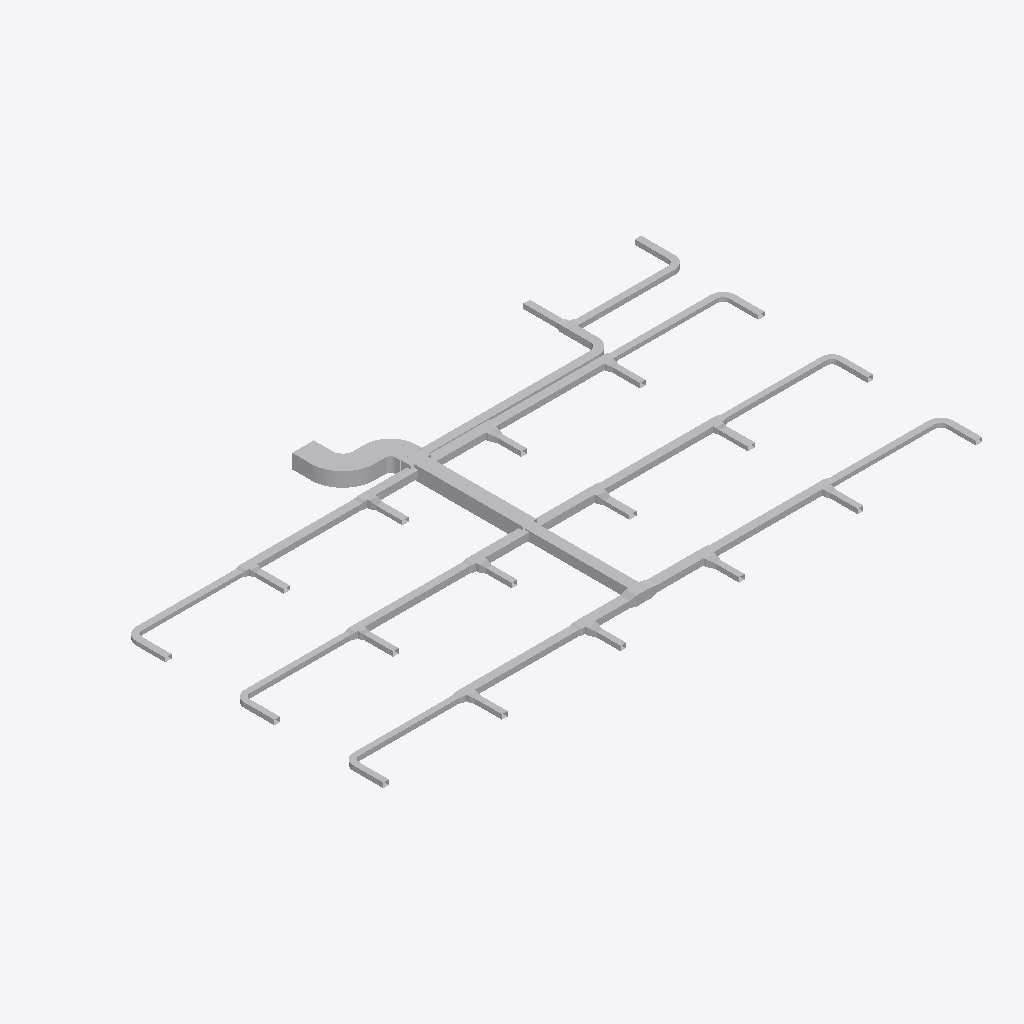
Isometric view of an IFC building model (IFC-SPF (STEP), schema IFC4, length unit metre), seen from the south-west, elements coloured by IFC class: 99 other elements (light grey).
Extent 37.8 m × 21.6 m × 0.9 m (x, y, z). Elements (99): 52 IfcDuctFitting, 47 IfcDuctSegment.

HEADER;
FILE_DESCRIPTION(('ViewDefinition[DesignTransferView]'),'2;1');
FILE_NAME('/dev/null','2026-11-13T17:47:23+08:00',(''),(''),'IfcOpenShell 0.8.5','IfcOpenShell 0.8.5','Nobody');
FILE_SCHEMA(('IFC4'));
ENDSEC;
DATA;
#1=IFCPROJECT('1vMqHuAbHRFhDZm13aM5F5',$,'Partial Source Network - Verified Local Tee Integration',$,$,$,$,(#9),#4);
#11=IFCSITE('3sAJMjpVHVWhNhO34hmw4H',$,'Site',$,$,$,$,$,$,$,$,$,$,$);
#12=IFCBUILDING('14VNJgcavPPQRkO1GXKVZK',$,'Building',$,$,$,$,$,$,$,$,$);
#15=IFCBUILDINGSTOREY('3aggqwDfXK9vvc0ooUb0VO',$,'COORDINATION-REFERENCE-PLANE',$,$,$,$,$,$,$);
#604=IFCDUCTSEGMENT('1Ufk3tsn5INAsuK0h2HT1y',$,'D-08',$,$,#3441,#611,'D-08',$);
#996=IFCDUCTSEGMENT('0GlYPBdTrOk9iSc8VSdy5M',$,'D-15',$,$,#3391,#1003,'D-15',$);
#1388=IFCDUCTSEGMENT('1LnLmgXgrLMPCjBotJJT1X',$,'D-22',$,$,#3376,#1395,'D-22',$);
#2676=IFCDUCTFITTING('1GS8rKBADM7RZvHhbL6Ep3',$,'BEND-CORRIDOR-A',$,$,#3231,#2688,'BEND-CORRIDOR-A',.BEND.);
#884=IFCDUCTSEGMENT('2Ak1om3Z1N5xCmvkzr$r14',$,'D-13',$,$,#3386,#891,'D-13',$);
#324=IFCDUCTSEGMENT('2fieqZej5SJAaqHsMO0oF8',$,'D-03',$,$,#3501,#331,'D-03',$);
#716=IFCDUCTSEGMENT('0RZ5PgHVXJLvQNvy$btRzb',$,'D-10',$,$,#3446,#723,'D-10',$);
#492=IFCDUCTSEGMENT('0qNVk8Gl5MtunvH8kUxih0',$,'D-06',$,$,#3421,#499,'D-06',$);
#1276=IFCDUCTSEGMENT('2s98LbeQnOCR5h4UlU$jeq',$,'D-20',$,$,#3351,#1283,'D-20',$);
#1108=IFCDUCTSEGMENT('1TIfjG5dDG7vbAe6RHp7j4',$,'D-17',$,$,#3436,#1115,'D-17',$);
#772=IFCDUCTSEGMENT('01iiRNwCPHCg2TQaDQTBPh',$,'D-11',$,$,#3366,#779,'D-11',$);
#1332=IFCDUCTSEGMENT('0KANCt4H1OwBz_XiEYPohN',$,'D-21',$,$,#3486,#1339,'D-21',$);
#380=IFCDUCTSEGMENT('38dK30VmnKehhKPOSvl9WN',$,'D-04',$,$,#3371,#387,'D-04',$);
#548=IFCDUCTSEGMENT('00GeeqwXDGqujg1GB$eSes',$,'D-07',$,$,#3281,#555,'D-07',$);
#1500=IFCDUCTSEGMENT('3bnJDrEfPJpOdFEQN7QpDb',$,'D-24',$,$,#3381,#1507,'D-24',$);
#1164=IFCDUCTSEGMENT('10hC2HAf5QjBh8eHXVJY72',$,'D-18',$,$,#3336,#1171,'D-18',$);
#940=IFCDUCTSEGMENT('2Acysx8AbINgOLlSWUMu3$',$,'D-14',$,$,#3301,#947,'D-14',$);
#828=IFCDUCTSEGMENT('0g9bpYq$DOCvGnKRTNdtFF',$,'D-12',$,$,#3491,#835,'D-12',$);
#436=IFCDUCTSEGMENT('16XnXAKsDR7fGY5Y8JvRrZ',$,'D-05',$,$,#3511,#443,'D-05',$);
#2729=IFCDUCTFITTING('3__drCT4XK$8OhZtbklpLq',$,'BEND-CORRIDOR-B',$,$,#3271,#2741,'BEND-CORRIDOR-B',.BEND.);
#1220=IFCDUCTSEGMENT('2JsVFcCh5MBxs36NfRYoo1',$,'D-19',$,$,#3461,#1227,'D-19',$);
#660=IFCDUCTSEGMENT('3_3cf04PnN2xcqwNqA9Dlz',$,'D-09',$,$,#3356,#667,'D-09',$);
#42=IFCDUCTSEGMENT('3Tf1SEAG9NLxz6miD8JeEM',$,'A-01',$,$,#3316,#51,'A-01',$);
#268=IFCDUCTSEGMENT('3cmKKWOIXG2wIWIQw2L$Ga',$,'D-02',$,$,#3341,#275,'D-02',$);
#1052=IFCDUCTSEGMENT('223pk9Z9fHyP3zWtKUZIvr',$,'D-16',$,$,#3311,#1059,'D-16',$);
#2620=IFCDUCTSEGMENT('2NUeFlDmPKeAdID44c7Y3d',$,'D-44',$,$,#3411,#2627,'D-44',$);
#2564=IFCDUCTSEGMENT('2A5hnkfKfVQA3ppPSDKTLp',$,'D-43',$,$,#3306,#2571,'D-43',$);
#100=IFCDUCTSEGMENT('2ww9pYvAfSyx5JhKUO62Me',$,'A-02',$,$,#3431,#107,'A-02',$);
#2116=IFCDUCTSEGMENT('1eFzE74j9IX9FCS_bpSZi8',$,'D-35',$,$,#3426,#2123,'D-35',$);
#1556=IFCDUCTSEGMENT('3yhBBouBPRw8LwOEWLhhps',$,'D-25',$,$,#3296,#1563,'D-25',$);
#2172=IFCDUCTSEGMENT('0FMDd$bG1NneS7N2OdRFsP',$,'D-36',$,$,#3346,#2179,'D-36',$);
#1892=IFCDUCTSEGMENT('3YEo7IX2vLHOZoUdtxYhkW',$,'D-31',$,$,#3401,#1899,'D-31',$);
#2228=IFCDUCTSEGMENT('2TYIpAGo5Jn84Ds4cFSqzD',$,'D-37',$,$,#3466,#2235,'D-37',$);
#1836=IFCDUCTSEGMENT('3UfxkNar9T3uv889TvBuZo',$,'D-30',$,$,#3481,#1843,'D-30',$);
#1948=IFCDUCTSEGMENT('1h76SSiWvQkv6hW9gZiAWw',$,'D-32',$,$,#3506,#1955,'D-32',$);
#2508=IFCDUCTSEGMENT('1JDTIpFW5QSREtJ610AQ34',$,'D-42',$,$,#3406,#2515,'D-42',$);
#2284=IFCDUCTSEGMENT('0hfguPDXzM4uq$XxvCCMMo',$,'D-38',$,$,#3361,#2291,'D-38',$);
#1612=IFCDUCTSEGMENT('2dwkXYndrQe8akRs1ziEM_',$,'D-26',$,$,#3456,#1619,'D-26',$);
#2452=IFCDUCTSEGMENT('1ljYkCFLnPd9wUABuPtBnw',$,'D-41',$,$,#3496,#2459,'D-41',$);
#2060=IFCDUCTSEGMENT('0WvdfA3zDKfO0CW$V5Jsne',$,'D-34',$,$,#3286,#2067,'D-34',$);
#1780=IFCDUCTSEGMENT('0JgqECwtPHrA0cyUHrcIbw',$,'D-29',$,$,#3331,#1787,'D-29',$);
#3554=IFCDUCTFITTING('2GbZoz5nfRsPMRMT$Zb04z',$,'RECTANGULAR-TEE',$,$,#3608,#3553,$,.JUNCTION.);
#2340=IFCDUCTSEGMENT('10cDTQJo5IcPLAUKm5b$EG',$,'D-39',$,$,#3471,#2347,'D-39',$);
#2004=IFCDUCTSEGMENT('1I5d0BkIHT3A1NnC$0VWpB',$,'D-33',$,$,#3416,#2011,'D-33',$);
#1444=IFCDUCTSEGMENT('3TG4i8QwvGw8JWXR1SDbXG',$,'D-23',$,$,#3291,#1451,'D-23',$);
#1724=IFCDUCTSEGMENT('3ZeIIu8ZjLivD3$rEAqFH_',$,'D-28',$,$,#3476,#1731,'D-28',$);
#2396=IFCDUCTSEGMENT('2xxjOz63jHgeE8yuHmmyJ7',$,'D-40',$,$,#3396,#2403,'D-40',$);
#1668=IFCDUCTSEGMENT('3Y2iFalPLIjPgobiCbmlpM',$,'D-27',$,$,#3321,#1675,'D-27',$);
#212=IFCDUCTSEGMENT('0asdbf5ALUPfoYtN$HY17L',$,'D-01',$,$,#3451,#219,'D-01',$);
#3153=IFCDUCTFITTING('32SL8_FtLLxRDkUZc7lzNQ',$,'BEND-UP-TURN',$,$,#3251,#3165,'BEND-UP-TURN',.BEND.);
#9339=IFCDUCTFITTING('3MshfZ5Q5K_eON58DjXDyB',$,'RECTANGULAR-TEE',$,$,#9393,#9338,$,.JUNCTION.);
#8449=IFCDUCTFITTING('3BAXRbMxzN3eioe3GnwiQn',$,'RECTANGULAR-TEE',$,$,#8503,#8448,$,.JUNCTION.);
#4889=IFCDUCTFITTING('0WTAykFzDO6g74PUW_qYSH',$,'RECTANGULAR-TEE',$,$,#4943,#4888,$,.JUNCTION.);
#4444=IFCDUCTFITTING('34mxrHmz5STv2lghv93cpE',$,'RECTANGULAR-TEE',$,$,#4498,#4443,$,.JUNCTION.);
#3737=IFCDUCTFITTING('1YJt4TrT9S8BByBTRqevjy',$,'RECTANGULAR-TRANSITION',$,$,#3782,#3736,$,.TRANSITION.);
#3047=IFCDUCTFITTING('1TWK5B6RfT_AFHX9Xe4Kgi',$,'BEND-TAP-VAV-18',$,$,#3276,#3059,'BEND-TAP-VAV-18',.BEND.);
#156=IFCDUCTSEGMENT('1D4nWpOCDNNx5eABHpMLwr',$,'A-03',$,$,#3326,#163,'A-03',$);
#2835=IFCDUCTFITTING('0ibn1oYr9NqAKrRPJhTTLc',$,'BEND-TAP-VAV-06',$,$,#3241,#2847,'BEND-TAP-VAV-06',.BEND.);
#6224=IFCDUCTFITTING('2qcqvYPk5G8vc$41LcIAkK',$,'RECTANGULAR-TEE',$,$,#6278,#6223,$,.JUNCTION.);
#6669=IFCDUCTFITTING('3DcSerARnJc8mAlL$xnPwO',$,'RECTANGULAR-TEE',$,$,#6723,#6668,$,.JUNCTION.);
#5246=IFCDUCTFITTING('1WPaQv8A1IEOF5XVmPvGFS',$,'RECTANGULAR-TRANSITION',$,$,#5291,#5245,$,.TRANSITION.);
#4801=IFCDUCTFITTING('0QAIEcNFbU9uNQwzBeZ0t$',$,'RECTANGULAR-TRANSITION',$,$,#4846,#4800,$,.TRANSITION.);
#8806=IFCDUCTFITTING('2y$Az85hPMlOPIGdLz8IVo',$,'RECTANGULAR-TRANSITION',$,$,#8851,#8805,$,.TRANSITION.);
#3100=IFCDUCTFITTING('3GLkYHze9Uw8_FjhVKOzKc',$,'BEND-TAP-VAV-20',$,$,#3266,#3112,'BEND-TAP-VAV-20',.BEND.);
#2941=IFCDUCTFITTING('0jrW4IiM9QGe5EURDoYzuc',$,'BEND-TAP-VAV-12',$,$,#3246,#2953,'BEND-TAP-VAV-12',.BEND.);
#8004=IFCDUCTFITTING('0UHvCBIGrKUh162tPWAMb6',$,'RECTANGULAR-TEE',$,$,#8058,#8003,$,.JUNCTION.);
#2994=IFCDUCTFITTING('1hJrcsal9PEeDP4SMx$KOp',$,'BEND-TAP-VAV-13',$,$,#3236,#3006,'BEND-TAP-VAV-13',.BEND.);
#7026=IFCDUCTFITTING('1kRfzbQLPPDvvOqiEvOxrv',$,'RECTANGULAR-TRANSITION',$,$,#7071,#7025,$,.TRANSITION.);
#5334=IFCDUCTFITTING('2d3C3bkV5TKOINf_o71Axc',$,'RECTANGULAR-TEE',$,$,#5388,#5333,$,.JUNCTION.);
#7559=IFCDUCTFITTING('2K8VLv$mHMsBKiV6ZO9m6P',$,'RECTANGULAR-TEE',$,$,#7613,#7558,$,.JUNCTION.);
#8894=IFCDUCTFITTING('2Dsp0tDUbIPeYXMKPfWKVu',$,'RECTANGULAR-TEE',$,$,#8948,#8893,$,.JUNCTION.);
#3999=IFCDUCTFITTING('3nUnywxFXUIfHj1ihinFuB',$,'RECTANGULAR-TEE',$,$,#4053,#3998,$,.JUNCTION.);
#7114=IFCDUCTFITTING('0AKG640HHRCvsX97I0rPis',$,'RECTANGULAR-TEE',$,$,#7168,#7113,$,.JUNCTION.);
#6581=IFCDUCTFITTING('3keZvoOvDI1QEE40muWnKO',$,'RECTANGULAR-TRANSITION',$,$,#6626,#6580,$,.TRANSITION.);
#3911=IFCDUCTFITTING('2v8d4ojL5QafzZ9D0Bm0K7',$,'RECTANGULAR-TRANSITION',$,$,#3956,#3910,$,.TRANSITION.);
#8361=IFCDUCTFITTING('0cW67j4gPKUPzUzhJtLtz1',$,'RECTANGULAR-TRANSITION',$,$,#8406,#8360,$,.TRANSITION.);
#2888=IFCDUCTFITTING('0WD0vb27TQyg59IaExUFo$',$,'BEND-TAP-VAV-07',$,$,#3261,#2900,'BEND-TAP-VAV-07',.BEND.);
#5779=IFCDUCTFITTING('2XEZn9xizSj8RijhAxhINj',$,'RECTANGULAR-TEE',$,$,#5833,#5778,$,.JUNCTION.);
#2782=IFCDUCTFITTING('1T1iJcPpbHQe9NXE03EuZB',$,'BEND-TAP-VAV-01',$,$,#3256,#2794,'BEND-TAP-VAV-01',.BEND.);
#4182=IFCDUCTFITTING('0jkIpE339UJuVju7ICXFwa',$,'RECTANGULAR-TRANSITION',$,$,#4227,#4181,$,.TRANSITION.);
#4356=IFCDUCTFITTING('3z9ozOSnnMnvtNIjqeNtuy',$,'RECTANGULAR-TRANSITION',$,$,#4401,#4355,$,.TRANSITION.);
#4627=IFCDUCTFITTING('3ysY1EiSPKuwnw9GCI$6QR',$,'RECTANGULAR-TRANSITION',$,$,#4672,#4626,$,.TRANSITION.);
#5691=IFCDUCTFITTING('0LQm0tkK1SSANsJUcWzpUp',$,'RECTANGULAR-TRANSITION',$,$,#5736,#5690,$,.TRANSITION.);
#6407=IFCDUCTFITTING('07b4f9lQPRehcpJNvrJdoA',$,'RECTANGULAR-TRANSITION',$,$,#6452,#6406,$,.TRANSITION.);
#9251=IFCDUCTFITTING('1ajBybKSfTYRID46oZ1lzZ',$,'RECTANGULAR-TRANSITION',$,$,#9296,#9250,$,.TRANSITION.);
#8187=IFCDUCTFITTING('3EOykJlO1HYxMOUeXGrm9C',$,'RECTANGULAR-TRANSITION',$,$,#8232,#8186,$,.TRANSITION.);
#6136=IFCDUCTFITTING('2LPJbVlufJBB3G7Q2EUQS4',$,'RECTANGULAR-TRANSITION',$,$,#6181,#6135,$,.TRANSITION.);
#7916=IFCDUCTFITTING('3FblPVezLThPoeuBShdypc',$,'RECTANGULAR-TRANSITION',$,$,#7961,#7915,$,.TRANSITION.);
#7471=IFCDUCTFITTING('1E6qDLPtXOJBPMoLX7sfQX',$,'RECTANGULAR-TRANSITION',$,$,#7516,#7470,$,.TRANSITION.);
#5962=IFCDUCTFITTING('2FvdFUVL5HUxtti7erekMp',$,'RECTANGULAR-TRANSITION',$,$,#6007,#5961,$,.TRANSITION.);
#7742=IFCDUCTFITTING('2JMPWE5frHZh$wlOnAqtDb',$,'RECTANGULAR-TRANSITION',$,$,#7787,#7741,$,.TRANSITION.);
#7297=IFCDUCTFITTING('3h3LVEhmLMw8Yn5iIujoaS',$,'RECTANGULAR-TRANSITION',$,$,#7342,#7296,$,.TRANSITION.);
#5072=IFCDUCTFITTING('0rXojppeTH0BTVX2pgkVrd',$,'RECTANGULAR-TRANSITION',$,$,#5117,#5071,$,.TRANSITION.);
#8632=IFCDUCTFITTING('3_1R9TjS5TtxR81DWGT3Tt',$,'RECTANGULAR-TRANSITION',$,$,#8677,#8631,$,.TRANSITION.);
#9522=IFCDUCTFITTING('1PiEAHH0TK3gfwO81Khyfo',$,'RECTANGULAR-TRANSITION',$,$,#9567,#9521,$,.TRANSITION.);
#6852=IFCDUCTFITTING('0xQD0bae1JS9QSYLjgwgUq',$,'RECTANGULAR-TRANSITION',$,$,#6897,#6851,$,.TRANSITION.);
#9696=IFCDUCTFITTING('0vO79c8jTJt8g4jVJA93Q4',$,'RECTANGULAR-TRANSITION',$,$,#9741,#9695,$,.TRANSITION.);
#5517=IFCDUCTFITTING('2S6vsh9WvK7QxoNkNqHEuL',$,'RECTANGULAR-TRANSITION',$,$,#5562,#5516,$,.TRANSITION.);
#9077=IFCDUCTFITTING('0V2LoAkZ5G5gS9d5BbC$m4',$,'RECTANGULAR-TRANSITION',$,$,#9122,#9076,$,.TRANSITION.);
ENDSEC;
